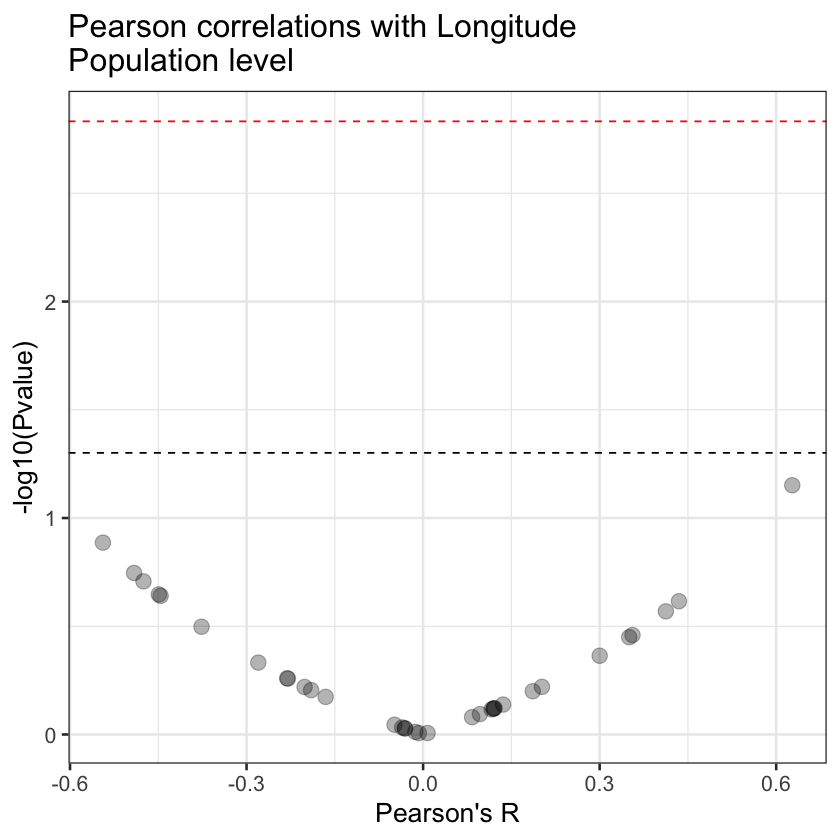

Values plotted in this chart, from the file beside it:
Trait, Sex, R, P, Method, Label
CCRT, F, 0.6273, 0.07056, pearson, CCRT_F
CCRT, M, 0.007569, 0.9846, pearson, CCRT_M
CSM, F, 0.1164, 0.7655, pearson, CSM_F
CSM, M, 0.1194, 0.7596, pearson, CSM_M
Dia, F, 0.3503, 0.3553, pearson, Dia_F
DT_A, F, -0.4912, 0.1794, pearson, DT_A_F
DT_A, M, -0.4751, 0.1962, pearson, DT_A_M
DT_P, NA, -0.03538, 0.928, pearson, DT_P_NA
DW, F, -0.2298, 0.5519, pearson, DW_F
DW, M, -0.28, 0.4655, pearson, DW_M
Fec, F, 0.1863, 0.6312, pearson, Fec_F
HSM, F, 0.202, 0.6023, pearson, HSM_F
HSM, M, 0.4347, 0.2423, pearson, HSM_M
LA_AbsPhase, B, -0.1902, 0.624, pearson, LA_AbsPhase_B
LA_Activity, B, -0.5441, 0.1299, pearson, LA_Activity_B
LA_CircPhase, B, -0.3766, 0.3178, pearson, LA_CircPhase_B
LA_NDlog2, B, -0.01331, 0.9729, pearson, LA_NDlog2_B
LA_Period, B, 0.3, 0.4328, pearson, LA_Period_B
LS, F, 0.3559, 0.3473, pearson, LS_F
LS, M, 0.1205, 0.7574, pearson, LS_M
Pgm_T4, F, -0.03132, 0.9362, pearson, Pgm_T4_F
Pgm_T5, F, 0.08326, 0.8314, pearson, Pgm_T5_F
Pgm_T6, F, 0.1359, 0.7273, pearson, Pgm_T6_F
Pgm_Total, F, 0.1213, 0.756, pearson, Pgm_Total_F
PR_HR, NA, 0.4125, 0.2698, pearson, PR_HR_NA
SR, F, -0.03038, 0.9382, pearson, SR_F
SR, M, -0.007342, 0.985, pearson, SR_M
TL, F, -0.1656, 0.6702, pearson, TL_F
TL, M, 0.09659, 0.8047, pearson, TL_M
Via, NA, -0.04856, 0.9013, pearson, Via_NA
WA_L, F, -0.2014, 0.6033, pearson, WA_L_F
WA_L, M, -0.4491, 0.2253, pearson, WA_L_M
WA_R, F, -0.2309, 0.5499, pearson, WA_R_F
WA_R, M, -0.446, 0.2288, pearson, WA_R_M
